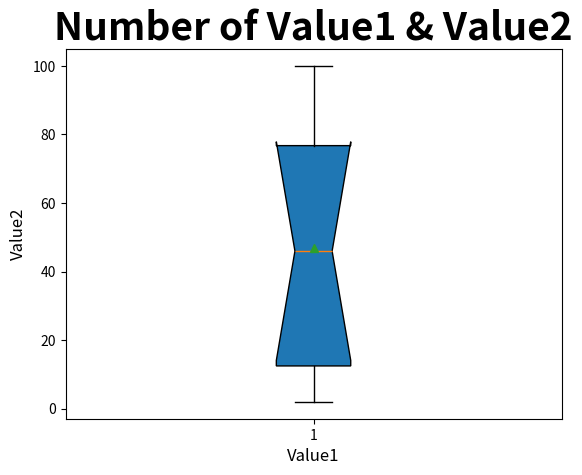

Write Python code to recreate this figure.
import numpy as np
from matplotlib import pyplot as plt

Value1 = [1, 2, 3, 4, 5, 6, 7, 8, 9, 10]
Value2 = [96, 20, 4, 10, 81, 47, 2, 100, 45, 64]

plt.boxplot(Value2, Value1, patch_artist=True, showmeans=True, boxprops=dict(color="black"))

# Title and labels
plt.title("Number of Value1 & Value2", fontsize=28, fontweight="bold")
plt.xlabel("Value1", fontsize=12)
plt.ylabel("Value2", fontsize=12)
plt.show()